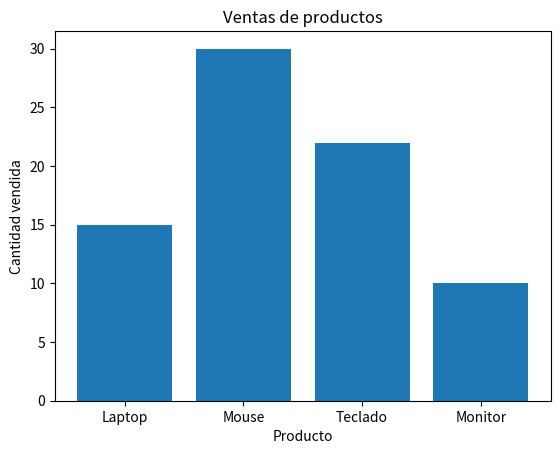

The matplotlib source for this figure:
# ============================================================
# EJERCICIO 2: GRÁFICO DE BARRAS
# Nivel: Básico
# Objetivo: Aprender a representar cantidades con barras
# ============================================================

from matplotlib import pyplot as plt

# Categorías
products = ["Laptop", "Mouse", "Teclado", "Monitor"]

# Cantidad vendida de cada producto
sales = [15, 30, 22, 10]

# Crear gráfico de barras
plt.bar(products, sales)

# Título
plt.title("Ventas de productos")

# Etiqueta del eje X
plt.xlabel("Producto")

# Etiqueta del eje Y
plt.ylabel("Cantidad vendida")

# Mostrar gráfico
plt.show()


# ------------------------------------------------------------
# EJERCICIO
# ------------------------------------------------------------
# 1. Agrega dos productos más.
# 2. Modifica las cantidades.
# 3. Cambia el título.
# 4. Investiga y prueba:
#
# plt.bar(..., width=0.5)
#
# 5. Prueba barras horizontales:
#
# plt.barh(products, sales)
#
# 6. Agrega una segunda lista de productos y cantidades
#    para intentar comparar dos grupos de ventas.
# ============================================================
